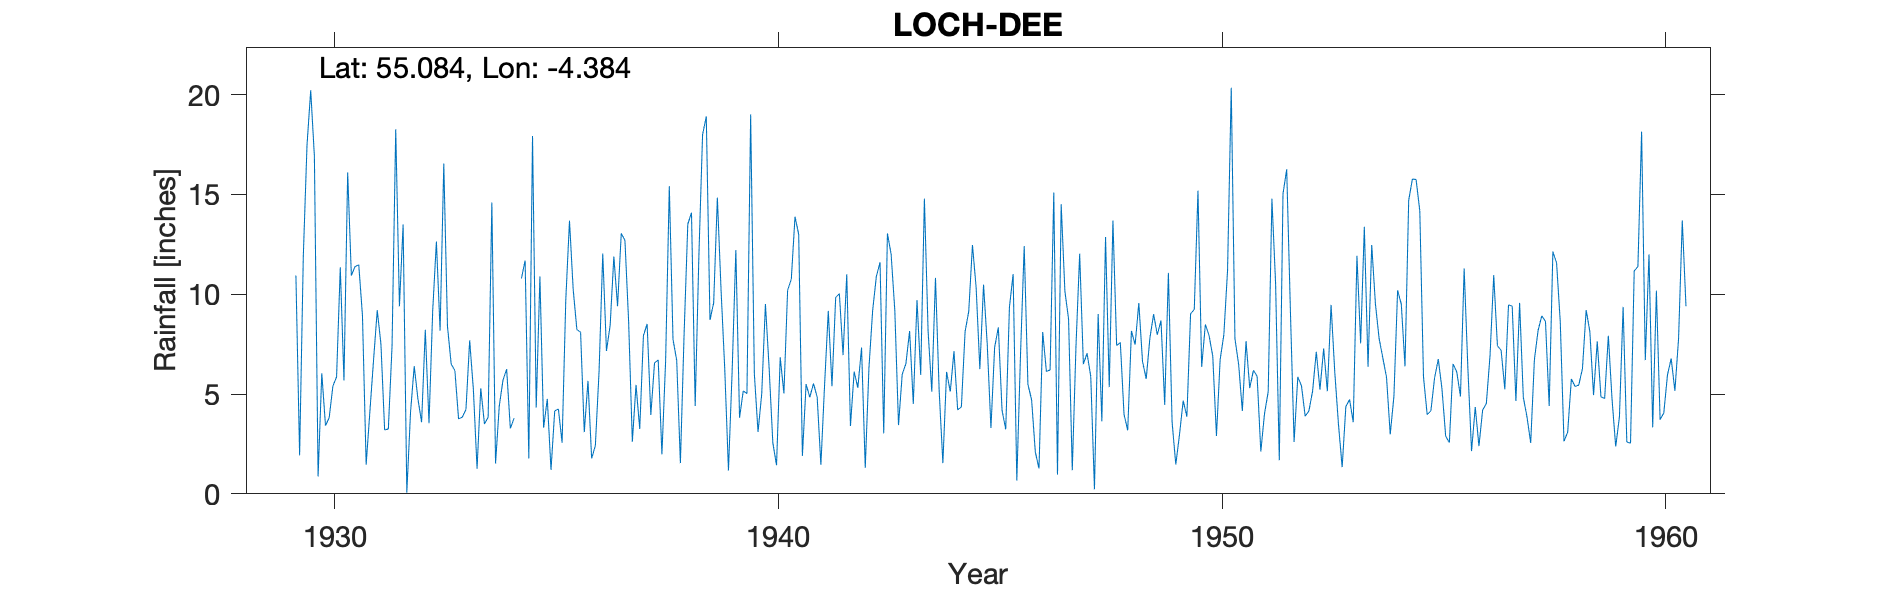

Values plotted in this chart, from the file beside it:
NEW GALLOWAY, LOCH DEE, , , , , , , , , , , , , , , , , , , , , , , 
Grid ref, NX479792, Long, -4.384, Lat, 55.08, Elevation, 800, ft, , , , , , , , , , , , , , , 
Station no, 5015/8, , , , , , , , , , , , , , , , , , , , , , 
, 1920, 1921, 1922, 1923, 1924, 1925, 1926, 1927, 1928, 1929, 1930, 1931, 1932, 1933, 1934, 1935, 1936, 1937, 1938, 1939, 1940, 1941, 1942
January, , , , , , , , , , , 16.91, 11.48, 13.5, 8.39, 14.6, 4.32, 8.1, 12.7, 15.41, 9.57, 3.1, 1.9, 11
February, , , , , , , , , , , 0.87, 8.94, 0.06, 6.5, 1.52, 10.89, 3.09, 8.62, 7.74, 14.84, 5.01, 5.5, 3.4
March, , , , , , , , , , , 6.04, 1.46, 4.08, 6.18, 4.39, 3.31, 5.66, 2.61, 6.69, 10.21, 9.51, 4.84, 6.12
April, , , , , , , , , , , 3.42, 4.1, 6.4, 3.76, 5.68, 4.76, 1.77, 5.46, 1.54, 6.25, 6.31, 5.53, 5.31
May, , , , , , , , , , , 3.81, 6.7, 4.76, 3.84, 6.25, 1.2, 2.42, 3.25, 8, 1.17, 2.56, 4.84, 7.33
June, , , , , , , , , , , 5.4, 9.2, 3.59, 4.23, 3.28, 4.15, 6.12, 7.93, 13.51, 6.17, 1.43, 1.45, 1.3
July, , , , , , , , , , , 5.86, 7.5, 8.22, 7.69, 3.78, 4.25, 12.04, 8.51, 14.09, 12.22, 6.84, 5.45, 6.31
August, , , , , , , , , , 10.94, 11.35, 3.2, 3.54, 5.23, , 2.56, 7.16, 3.95, 4.4, 3.81, 5.03, 9.17, 9.18
September, , , , , , , , , , 1.93, 5.68, 3.25, 9.18, 1.26, 10.79, 9.73, 8.44, 6.56, 11.92, 5.16, 10.2, 5.39, 10.89
October, , , , , , , , , , 11.91, 16.1, 7.38, 12.64, 5.29, 11.69, 13.69, 11.89, 6.71, 18, 5.02, 10.75, 9.83, 11.6
November, , , , , , , , , , 17.47, 10.94, 18.27, 8.18, 3.5, 1.78, 10.24, 9.4, 1.98, 18.91, 19.01, 13.89, 10.03, 3.03
December, , , , , , , , , , 20.22, 11.39, 9.4, 16.55, 3.84, 17.93, 8.23, 13.05, 6.65, 8.71, 6.02, 13, 6.95, 13.05
Total, , , , , , , , , , , 97.77, 90.88, 90.7, 59.71, , 77.33, 89.14, 74.93, 128.9, 99.45, 87.63, 70.88, 88.52
1934 Aug 6.43 and total estimated and re…, , , , , , , , , , , , , , , , , , , , , , , 
